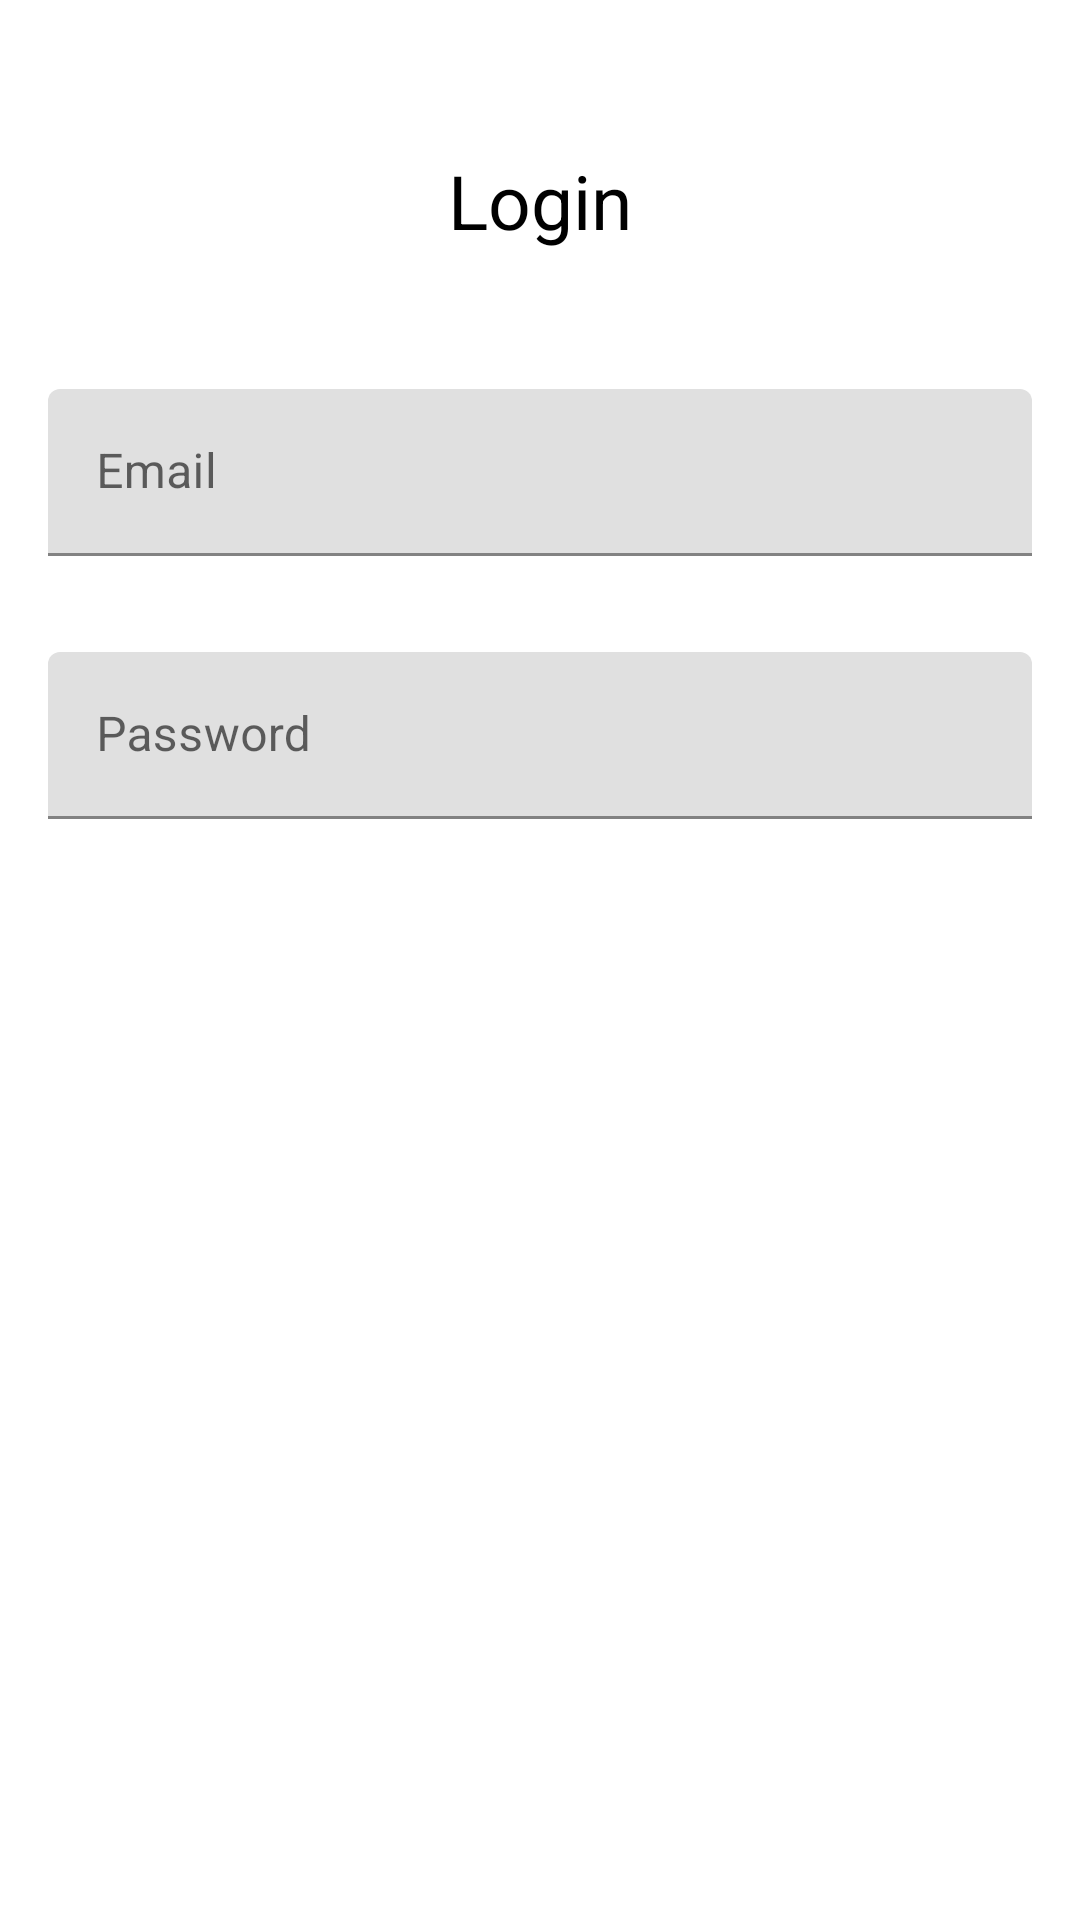

Android layout source for this screen:
<!-- AndroidManifest.xml: application theme Theme.OpenApiAndroidApp -->
<!-- res/layout/fragment_login.xml -->
<?xml version="1.0" encoding="utf-8"?>
<ScrollView
    xmlns:android="http://schemas.android.com/apk/res/android"
    xmlns:tools="http://schemas.android.com/tools"
    android:layout_width="match_parent"
    android:layout_height="match_parent"
    xmlns:app="http://schemas.android.com/apk/res-auto"
    tools:context=".ui.auth.fragment.LoginFragment"
    android:background="#fff">

    <androidx.constraintlayout.widget.ConstraintLayout
        android:layout_width="match_parent"
        android:layout_height="0dp"

        >
        <TextView
            android:layout_width="wrap_content"
            android:layout_height="wrap_content"
            app:layout_constraintTop_toTopOf="parent"
            app:layout_constraintLeft_toLeftOf="parent"
            app:layout_constraintRight_toRightOf="parent"
            app:layout_constraintBottom_toTopOf="@+id/input_email_layout"
            android:textSize="25sp"
            android:textColor="#000"
            android:text="Login"
            android:id="@+id/login_text"
            android:layout_marginTop="50dp"
            />

        <com.google.android.material.textfield.TextInputLayout
            android:layout_width="0dp"
            android:layout_height="wrap_content"
            app:layout_constraintTop_toBottomOf="@+id/login_text"
            app:layout_constraintRight_toRightOf="parent"
            app:layout_constraintLeft_toLeftOf="parent"
            app:layout_constraintBottom_toTopOf="@+id/input_password_layout"
            android:padding="16dp"
            android:id="@+id/input_email_layout"
            android:layout_marginTop="30dp"
            >

            <EditText
                android:layout_width="match_parent"
                android:layout_height="wrap_content"
                android:id="@+id/input_email"
                android:textColor="#000"
                android:hint="@string/email_field"
                android:inputType="textEmailAddress"
                />

        </com.google.android.material.textfield.TextInputLayout>

        <com.google.android.material.textfield.TextInputLayout
            android:layout_width="0dp"
            android:layout_height="wrap_content"
            app:layout_constraintTop_toBottomOf="@+id/input_email_layout"
            app:layout_constraintRight_toRightOf="parent"
            app:layout_constraintLeft_toLeftOf="parent"
            app:layout_constraintBottom_toTopOf="@+id/login_button"
            android:padding="16dp"
            android:id="@+id/input_password_layout"
            >

            <EditText
                android:layout_width="match_parent"
                android:layout_height="wrap_content"
                android:id="@+id/input_password"
                android:textColor="#000"
                android:hint="@string/field_password"
                android:inputType="textPassword"
                />

        </com.google.android.material.textfield.TextInputLayout>

        <Button
            android:id="@+id/login_button"
            android:layout_width="0dp"
            android:layout_height="55dp"
            app:layout_constraintTop_toBottomOf="@+id/input_password_layout"
            app:layout_constraintRight_toRightOf="parent"
            app:layout_constraintLeft_toLeftOf="parent"
            app:layout_constraintBottom_toBottomOf="parent"
            android:background="@drawable/main_button_drawable"
            android:text="@string/field_login"
            android:textAllCaps="false"
            android:textColor="#fff"
            android:textSize="16sp"
            android:layout_margin="15dp"
            />

    </androidx.constraintlayout.widget.ConstraintLayout>


</ScrollView>
<!-- resources referenced by this layout -->
<resources>
  <string name="email_field">Email</string>
  <string name="field_login">Login</string>
  <string name="field_password">Password</string>
  <style name="Theme.OpenApiAndroidApp" parent="Theme.MaterialComponents.DayNight.DarkActionBar">
          
          <item name="colorPrimary">@color/purple_500</item>
          <item name="colorPrimaryVariant">@color/purple_700</item>
          <item name="colorOnPrimary">@color/white</item>
          
          <item name="colorSecondary">@color/teal_200</item>
          <item name="colorSecondaryVariant">@color/teal_700</item>
          <item name="colorOnSecondary">@color/black</item>
          
          <item name="android:statusBarColor" tools:targetApi="l">?attr/colorPrimaryVariant</item>
          
      </style>
  <!-- not gathered from this repository: default colours our renderer supplied (Android Studio template values) -->
  <color name="purple_500">#FF6200EE</color>
  <color name="purple_700">#FF3700B3</color>
  <color name="teal_200">#FF03DAC5</color>
  <color name="teal_700">#FF018786</color>
  <color name="black">#FF000000</color>
  <color name="white">#FFFFFFFF</color>
</resources>
